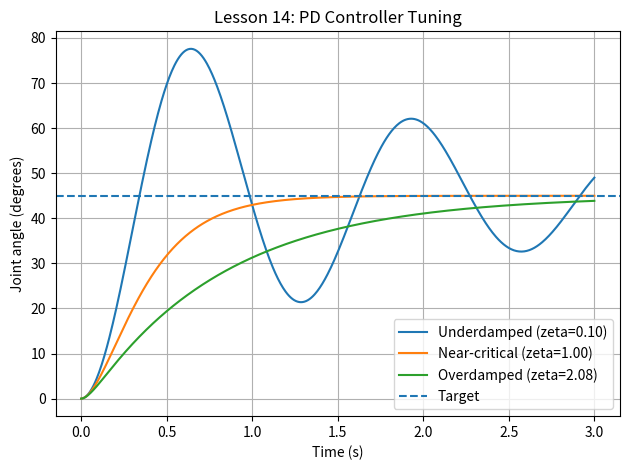

The script that saved this image:

import numpy as np
import matplotlib.pyplot as plt

I = 0.5
b = 0.2
m, L, g = 1.0, 0.5, 9.81

target = np.deg2rad(45)
dt = 0.005
duration = 3.0
steps = int(duration / dt)

controllers = {
    "Underdamped": (12.0, 0.3),
    "Near-critical": (12.0, 4.7),
    "Overdamped": (12.0, 10.0),
}

def simulate(Kp, Kd):
    theta, omega = 0.0, 0.0
    angles = [0.0]

    for _ in range(steps):
        error = target - theta

        torque = (
            Kp * error
            - Kd * omega
            + m * g * L * np.cos(theta)
        )

        alpha = (
            torque
            - b * omega
            - m * g * L * np.cos(theta)
        ) / I

        omega += alpha * dt
        theta += omega * dt
        angles.append(np.rad2deg(theta))

    return np.array(angles)

time = np.linspace(0, duration, steps + 1)

for name, (Kp, Kd) in controllers.items():
    angles = simulate(Kp, Kd)

    zeta = (b + Kd) / (2 * np.sqrt(I * Kp))
    overshoot = max(0.0, np.max(angles) - 45.0)
    final_error = abs(45.0 - angles[-1])

    print(f"\n{name}")
    print(f"  Kp = {Kp}, Kd = {Kd}")
    print(f"  Damping ratio = {zeta:.3f}")
    print(f"  Overshoot = {overshoot:.3f} degrees")
    print(f"  Final error = {final_error:.3f} degrees")

    plt.plot(time, angles, label=f"{name} (zeta={zeta:.2f})")

plt.axhline(45, linestyle="--", label="Target")
plt.xlabel("Time (s)")
plt.ylabel("Joint angle (degrees)")
plt.title("Lesson 14: PD Controller Tuning")
plt.grid(True)
plt.legend()
plt.tight_layout()
plt.savefig("lesson_14_controller_tuning.png", dpi=160)
plt.show()
